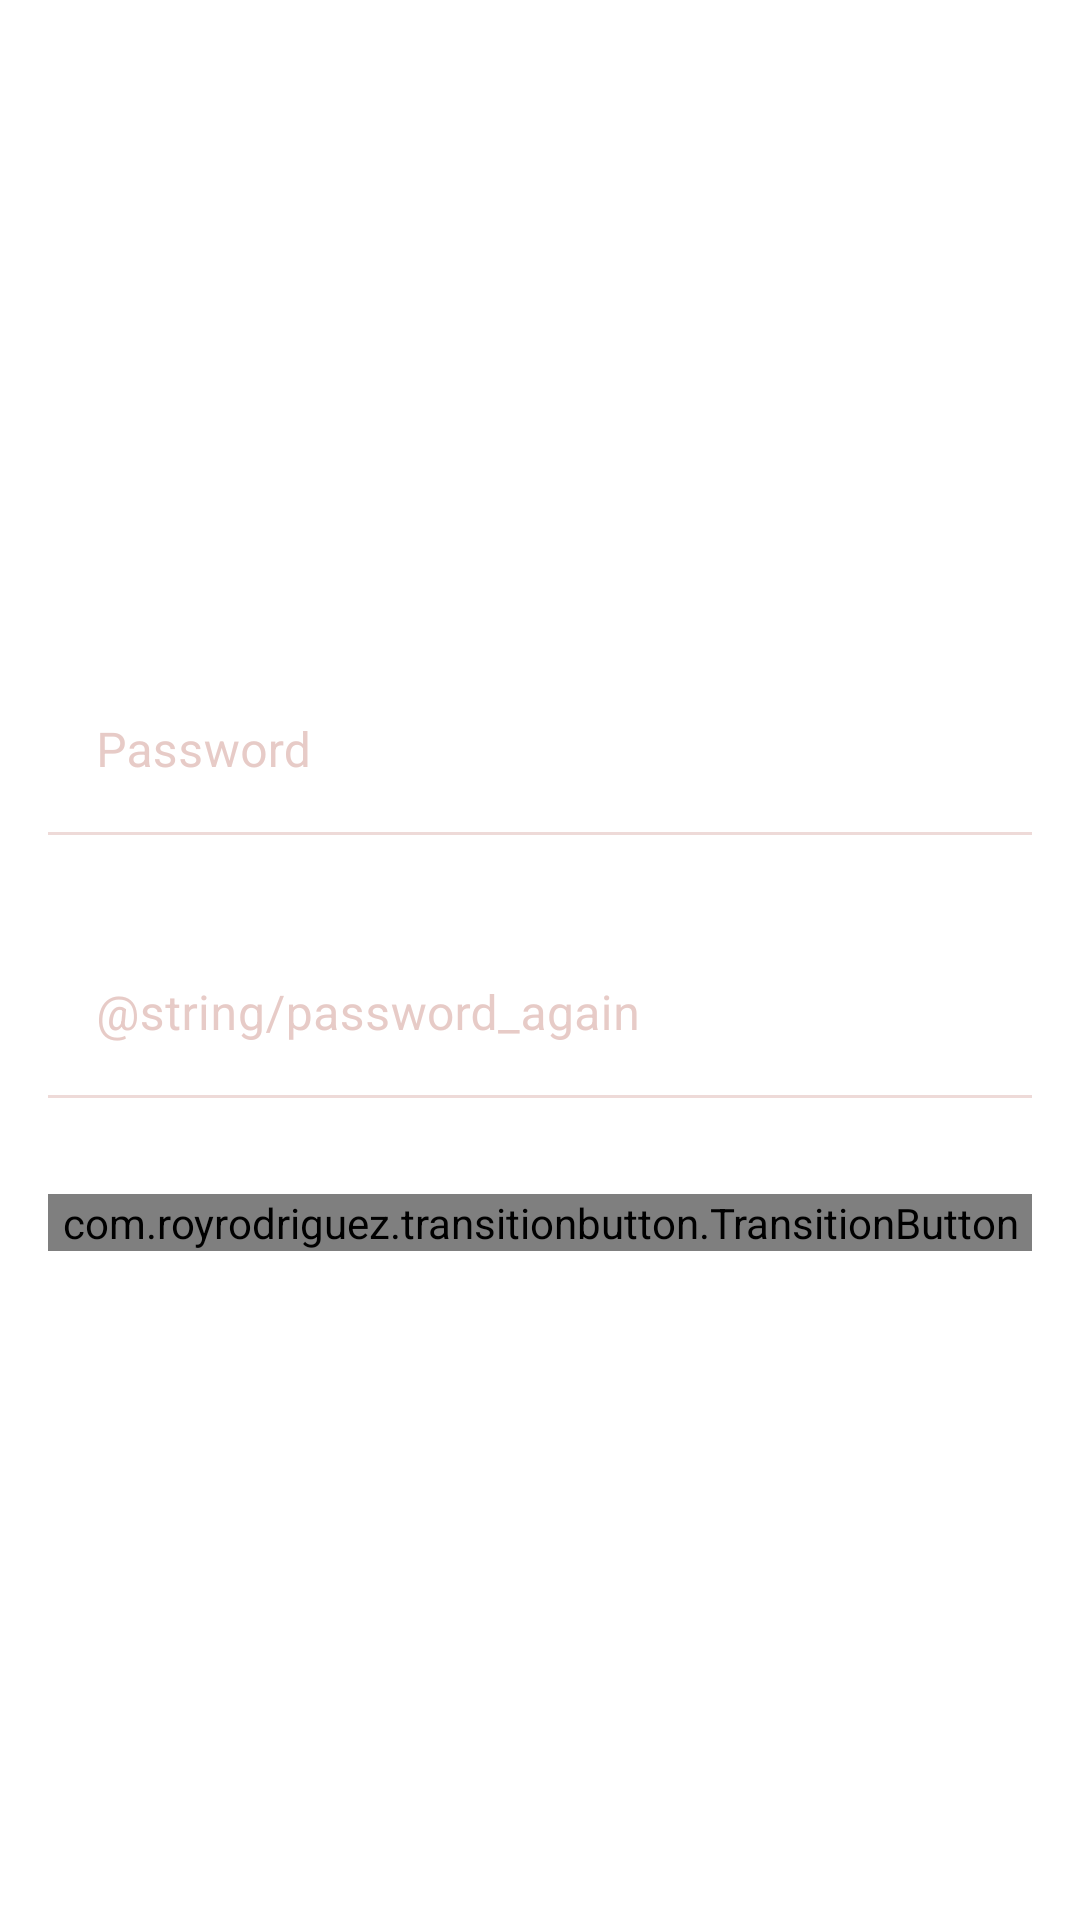

Android layout source for this screen:
<!-- AndroidManifest.xml: application theme Theme.EAuction -->
<!-- res/layout/activity_double_password.xml -->
<?xml version="1.0" encoding="utf-8"?>
<LinearLayout xmlns:android="http://schemas.android.com/apk/res/android"
    xmlns:app="http://schemas.android.com/apk/res-auto"
    xmlns:tools="http://schemas.android.com/tools"
    android:layout_width="match_parent"
    android:layout_height="match_parent"
    tools:context=".DoublePasswordActivity"
    android:orientation="vertical"
    android:layout_gravity="center"
    android:gravity="center"
    >

    <com.google.android.material.textfield.TextInputLayout
        android:id="@+id/EtResetPasswordLabel"
        android:layout_width="match_parent"
        android:layout_height="wrap_content"
        android:background="@android:color/transparent"
        android:theme="@style/TextInputLayoutStyle"
        android:layout_margin="16sp"
        >

        <EditText
            android:id="@+id/EtResetPassword"
            android:layout_width="match_parent"
            android:layout_height="match_parent"
            android:background="@android:color/transparent"
            android:ems="10"
            android:hint="@string/password"
            android:inputType="textPassword" />

    </com.google.android.material.textfield.TextInputLayout>

    <com.google.android.material.textfield.TextInputLayout
        android:id="@+id/EtResetPasswordAgainLabel"
        android:layout_width="match_parent"
        android:layout_height="wrap_content"
        android:background="@android:color/transparent"
        android:theme="@style/TextInputLayoutStyle"
        android:layout_margin="16sp"
        >

        <EditText
            android:id="@+id/EtResetPasswordAgain"
            android:layout_width="match_parent"
            android:layout_height="match_parent"
            android:background="@android:color/transparent"
            android:ems="10"
            android:hint="@string/password_again"
            android:inputType="textPassword" />

    </com.google.android.material.textfield.TextInputLayout>

    <com.royrodriguez.transitionbutton.TransitionButton
        android:id="@+id/BtnPasswordAgain"
        android:layout_width="match_parent"
        android:layout_height="wrap_content"
        android:text="@string/confirm_password"
        android:textColor="@android:color/white"
        app:defaultColor="@color/PrimaryRedColor"
        app:loaderColor="@android:color/white"
        android:layout_margin="16sp"
        />


</LinearLayout>
<!-- resources referenced by this layout -->
<resources>
  <color name="PrimaryRedColor">#AD2525</color>
  <string name="password">Password</string>
  <style name="TextInputLayoutStyle" parent="Widget.MaterialComponents.TextInputLayout.OutlinedBox.Dense">
          <item name="colorAccent">@color/PrimaryPeachyColor</item>
          <item name="colorControlNormal">@color/PrimaryPeachyColor</item>
          <item name="colorControlActivated">@color/PrimaryPeachyColor</item>
          <item name="colorPrimary">@color/PrimaryPeachyColor</item> // Activated State
          <item name="colorOnSurface">@color/PrimaryPeachyColor</item> // Normal State
      </style>
  <style name="Theme.EAuction" parent="Theme.MaterialComponents.DayNight.DarkActionBar">
          
          <item name="colorPrimary">@color/PrimaryPeachyColor</item>
          <item name="colorPrimaryVariant">@color/PrimaryPeachyColor</item>
          <item name="colorOnPrimary">@color/PrimaryPeachyColor</item>
          
          <item name="colorSecondary">@color/teal_200</item>
          <item name="colorSecondaryVariant">@color/teal_700</item>
          <item name="colorOnSecondary">@color/black</item>
          
          <item name="android:statusBarColor" tools:targetApi="l">?attr/colorPrimaryVariant</item>
          
      </style>
  <color name="PrimaryPeachyColor">#D7A8A2</color>
  <color name="teal_200">#FF03DAC5</color>
  <color name="teal_700">#FF018786</color>
  <color name="black">#FF000000</color>
</resources>
